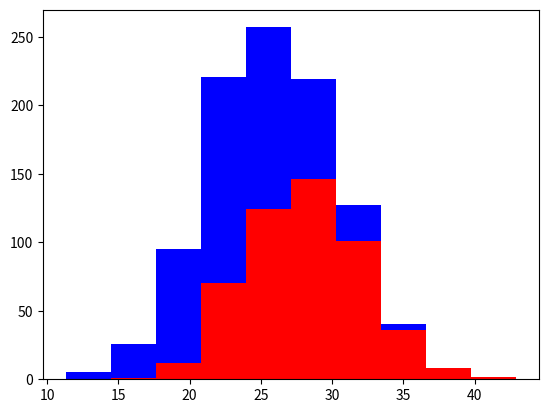

Recreate this plot in Python.
#!/usr/bin/env python

import numpy as np
import matplotlib.pyplot as plt

greyhounds = 500
labradors  = 500

# assume both populations are normally-distributed
gh_height  = 28 + 4 * np.random.randn(greyhounds)
lab_height = 24 + 4 * np.random.randn(greyhounds)

# Greyhounds red, Labradors blue
plt.hist([gh_height, lab_height], stacked=True, color=['r', 'b'])
plt.show()
